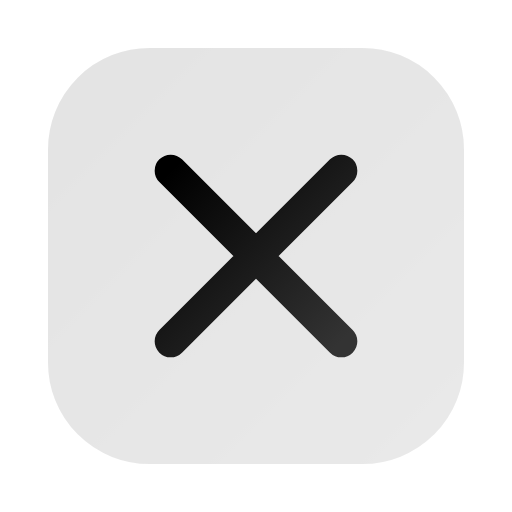
t = 0.00 s
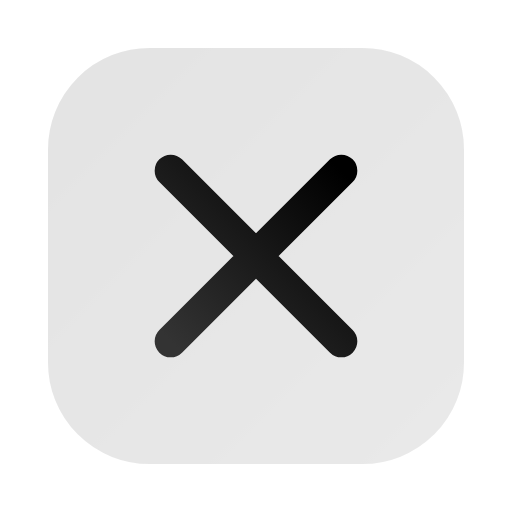
t = 2.00 s
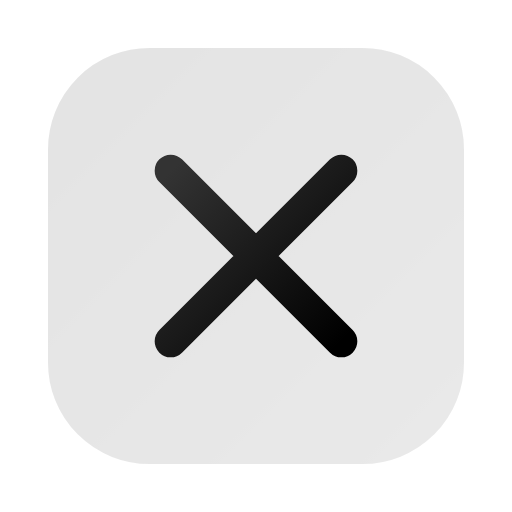
t = 4.00 s
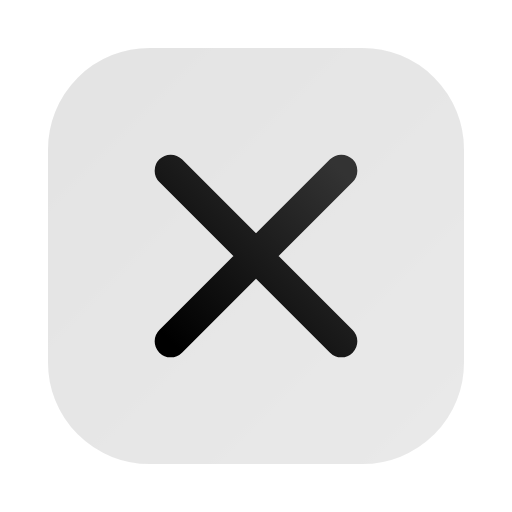
t = 6.00 s

The animated SVG that drew these frames (rendered in a browser with its animation timeline set to each time). Animation: 1 SMIL element (animateTransform=1); one cycle of 8.00 s, repeats indefinitely.

<svg viewBox="0 0 24 24" width="24" height="24" fill="none" xmlns="http://www.w3.org/2000/svg">
  <defs>
    <linearGradient id="twitter-x-anim-gradient" x1="0%" y1="0%" x2="100%" y2="100%">
      <stop offset="0%" style="stop-color:#000000;stop-opacity:1" />
      <stop offset="100%" style="stop-color:#333333;stop-opacity:1" />
    </linearGradient>
  </defs>
  <rect x="3" y="3" width="18" height="18" rx="4" stroke="url(#twitter-x-anim-gradient)" stroke-width="1.5" fill="url(#twitter-x-anim-gradient)" opacity="0.1"/>
  <path d="M8 8l8 8M16 8l-8 8" stroke="url(#twitter-x-anim-gradient)" stroke-width="1.5" stroke-linecap="round">
    <animateTransform attributeName="transform" type="rotate" values="0 12 12;360 12 12" dur="8s" repeatCount="indefinite"/>
  </path>
</svg>
